The GitHub repository ztlmememe/Phase-Detection-Methods-for-Alzheimer-s-disease- contains a labelled image folder "new622" with 4 categories: mild demented, moderate demented, non demented, very mild demented. Examples follow, each with its label.

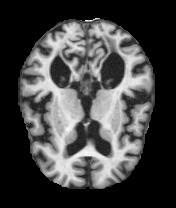
Label: mild demented

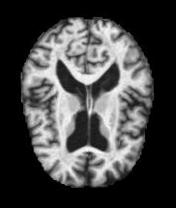
Label: very mild demented

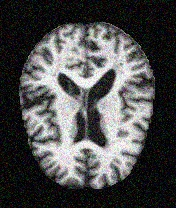
Label: very mild demented

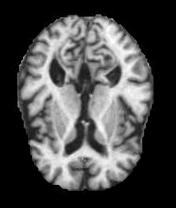
Label: mild demented

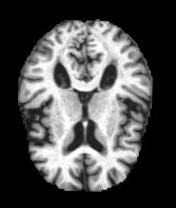
Label: non demented

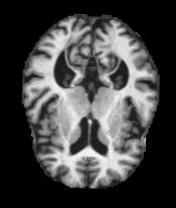
Label: non demented
